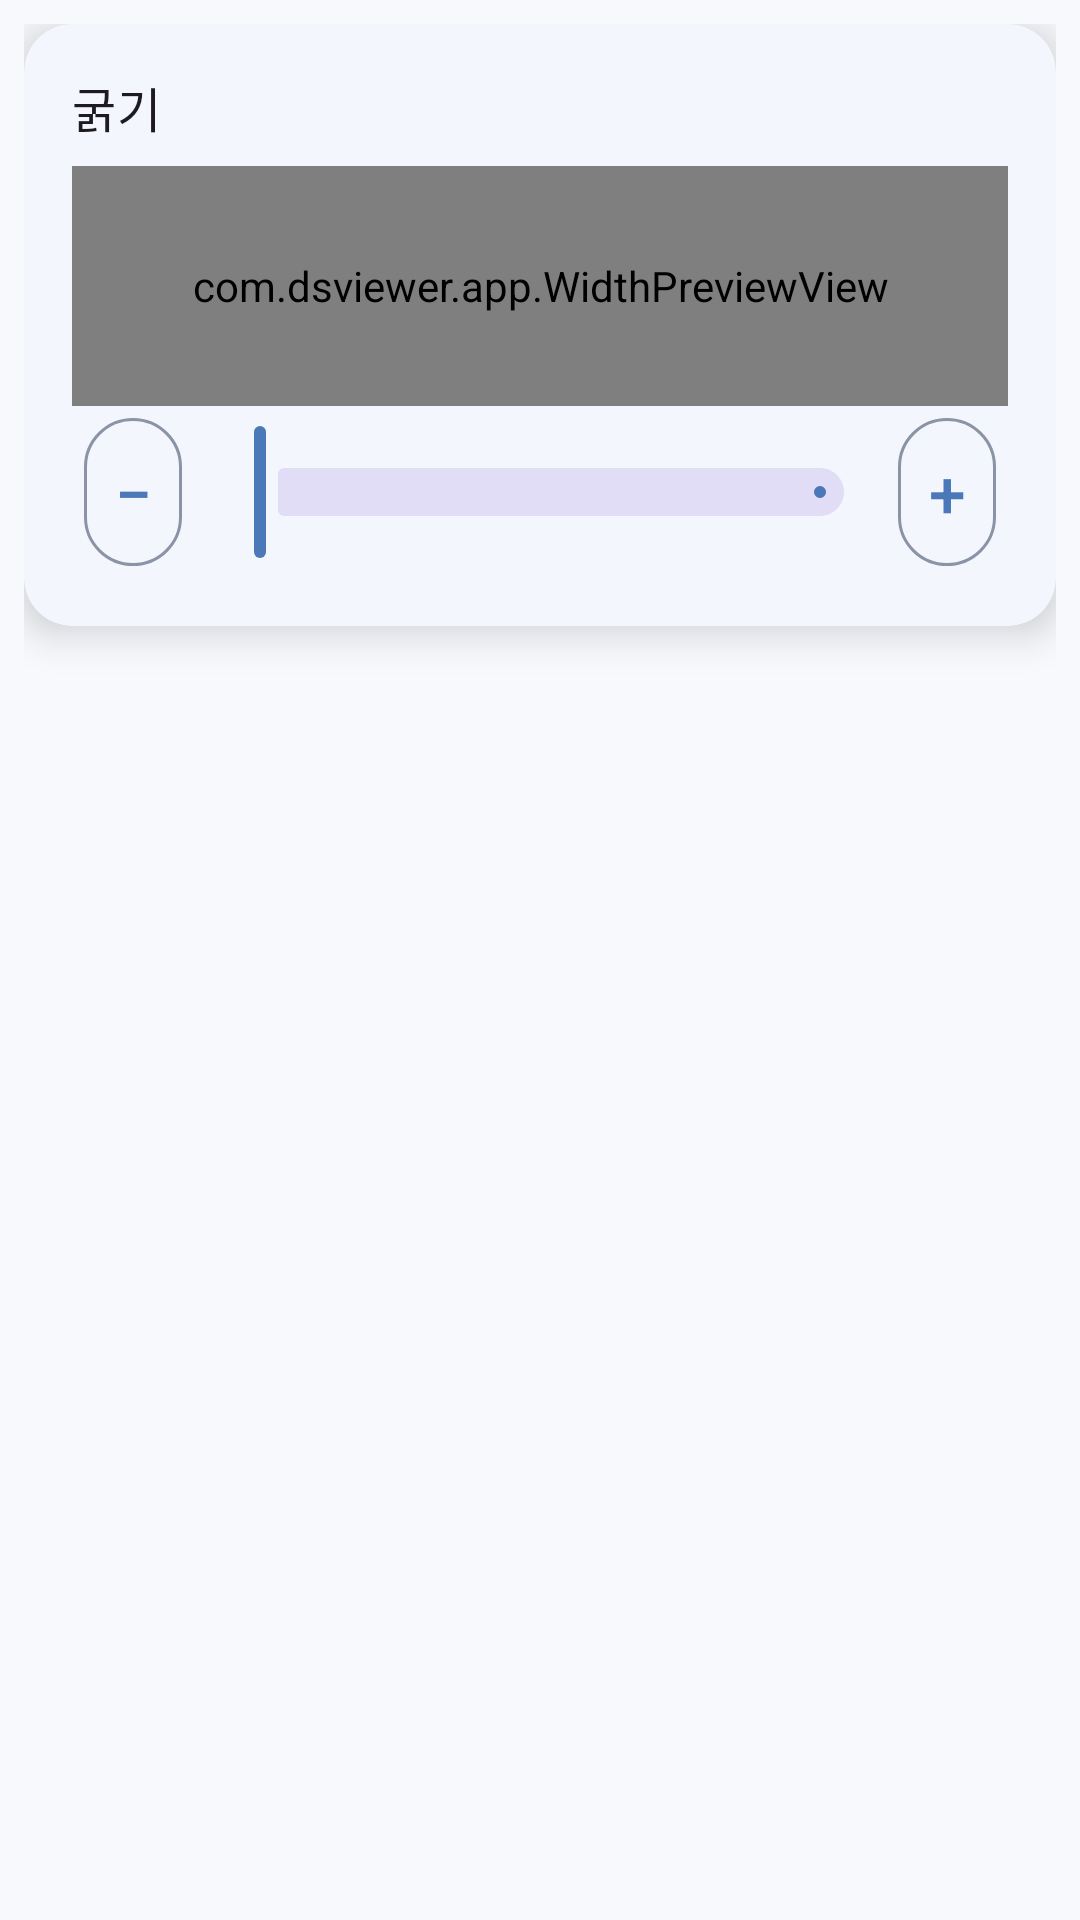

Produce the Android XML layout that renders to this screen, including the resource entries it uses.
<!-- AndroidManifest.xml: application theme Theme.DSViewer -->
<!-- res/layout/popup_width.xml -->
<?xml version="1.0" encoding="utf-8"?>
<FrameLayout xmlns:android="http://schemas.android.com/apk/res/android"
    xmlns:app="http://schemas.android.com/apk/res-auto"
    android:layout_width="match_parent"
    android:layout_height="wrap_content"
    android:padding="8dp">

    <com.google.android.material.card.MaterialCardView
        style="?attr/materialCardViewElevatedStyle"
        android:layout_width="match_parent"
        android:layout_height="wrap_content"
        app:cardCornerRadius="16dp"
        app:cardElevation="8dp">

        <LinearLayout
            android:layout_width="match_parent"
            android:layout_height="wrap_content"
            android:orientation="vertical"
            android:padding="16dp">

            <LinearLayout
                android:layout_width="match_parent"
                android:layout_height="wrap_content"
                android:orientation="horizontal">

                <TextView
                    android:id="@+id/widthTitle"
                    android:layout_width="0dp"
                    android:layout_height="wrap_content"
                    android:layout_weight="1"
                    android:text="굵기"
                    android:textAppearance="?attr/textAppearanceTitleMedium" />

                <TextView
                    android:id="@+id/widthValue"
                    android:layout_width="wrap_content"
                    android:layout_height="wrap_content"
                    android:fontFamily="monospace"
                    android:textAppearance="?attr/textAppearanceTitleMedium" />
            </LinearLayout>

            <com.dsviewer.app.WidthPreviewView
                android:id="@+id/widthPreview"
                android:layout_width="match_parent"
                android:layout_height="80dp"
                android:layout_marginTop="8dp" />

            <LinearLayout
                android:layout_width="match_parent"
                android:layout_height="wrap_content"
                android:gravity="center_vertical"
                android:orientation="horizontal">

                <com.google.android.material.button.MaterialButton
                    android:id="@+id/widthMinus"
                    style="?attr/materialIconButtonOutlinedStyle"
                    android:layout_width="wrap_content"
                    android:layout_height="wrap_content"
                    android:contentDescription="가늘게"
                    android:text="−"
                    android:textSize="22sp" />

                <com.google.android.material.slider.Slider
                    android:id="@+id/widthSlider"
                    android:layout_width="0dp"
                    android:layout_height="wrap_content"
                    android:layout_weight="1"
                    app:labelBehavior="gone" />

                <com.google.android.material.button.MaterialButton
                    android:id="@+id/widthPlus"
                    style="?attr/materialIconButtonOutlinedStyle"
                    android:layout_width="wrap_content"
                    android:layout_height="wrap_content"
                    android:contentDescription="굵게"
                    android:text="+"
                    android:textSize="22sp" />
            </LinearLayout>
        </LinearLayout>
    </com.google.android.material.card.MaterialCardView>
</FrameLayout>
<!-- resources referenced by this layout -->
<resources>
  <style name="Theme.DSViewer" parent="Theme.Material3.Light.NoActionBar">
          <item name="colorPrimary">@color/brand</item>
          <item name="colorOnPrimary">#FFFFFF</item>
          <item name="colorPrimaryContainer">#D8E6FB</item>
          <item name="colorOnPrimaryContainer">#1B3557</item>
          <item name="colorSecondary">#6A6A8E</item>
          <item name="colorOnSecondary">#FFFFFF</item>
          <item name="colorSecondaryContainer">#E2DDF6</item>
          <item name="colorOnSecondaryContainer">#2E2A4A</item>
          <item name="colorTertiary">#8E5F6E</item>
          <item name="colorOnTertiary">#FFFFFF</item>
          <item name="colorTertiaryContainer">#FBDDE5</item>
          <item name="colorOnTertiaryContainer">#47232F</item>
          <item name="android:colorBackground">#F7F9FD</item>
          <item name="colorOnBackground">#1F2733</item>
          <item name="colorSurface">#F9FBFE</item>
          <item name="colorOnSurface">#1F2733</item>
          <item name="colorSurfaceVariant">#E3EAF4</item>
          <item name="colorOnSurfaceVariant">#3E4A5C</item>
          <item name="colorSurfaceContainerLowest">#FFFFFF</item>
          <item name="colorSurfaceContainerLow">#F3F6FC</item>
          <item name="colorSurfaceContainer">#EDF2FA</item>
          <item name="colorSurfaceContainerHigh">#E6EDF7</item>
          <item name="colorSurfaceContainerHighest">#DFE7F3</item>
          <item name="colorOutline">#8A94A6</item>
          <item name="colorOutlineVariant">#C9D3E2</item>
          <item name="colorControlNormal">#3E4A5C</item>
          <item name="android:forceDarkAllowed">false</item>
      </style>
  <color name="brand">#4A78B8</color>
</resources>
